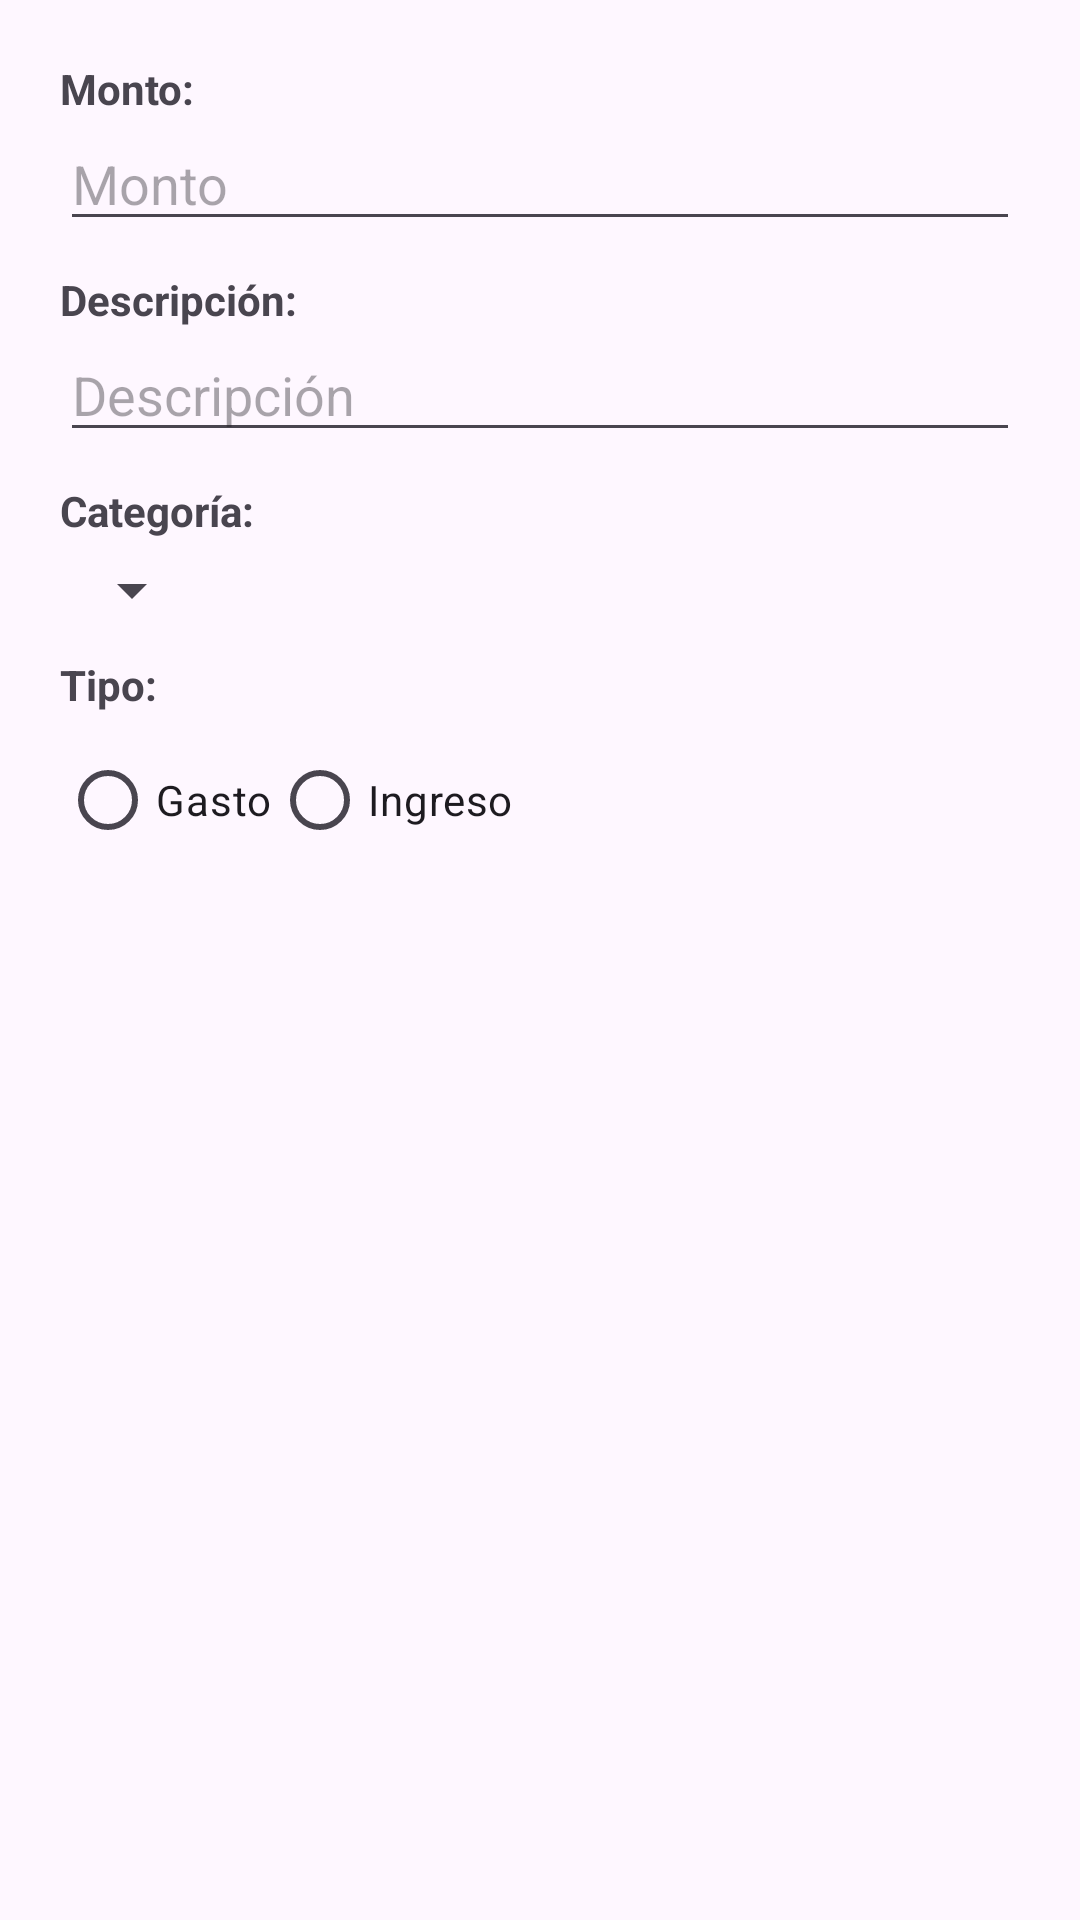

Write the Android layout XML for this screen, with the resource values it uses.
<!-- AndroidManifest.xml: application theme Theme.MisGastosAM -->
<!-- res/layout/dialog_edit_transaction.xml -->
<?xml version="1.0" encoding="utf-8"?>
<LinearLayout xmlns:android="http://schemas.android.com/apk/res/android"
    android:layout_width="match_parent"
    android:layout_height="wrap_content"
    android:orientation="vertical"
    android:padding="20dp">

    <TextView
        android:layout_width="wrap_content"
        android:layout_height="wrap_content"
        android:text="Monto:"
        android:textStyle="bold" />

    <EditText
        android:id="@+id/edit_dialog_amount"
        android:layout_width="match_parent"
        android:layout_height="wrap_content"
        android:inputType="numberDecimal"
        android:hint="Monto" />

    <TextView
        android:layout_width="wrap_content"
        android:layout_height="wrap_content"
        android:text="Descripción:"
        android:layout_marginTop="10dp"
        android:textStyle="bold" />

    <EditText
        android:id="@+id/edit_dialog_description"
        android:layout_width="match_parent"
        android:layout_height="wrap_content"
        android:inputType="textCapSentences"
        android:hint="Descripción" />

    <TextView
        android:layout_width="wrap_content"
        android:layout_height="wrap_content"
        android:text="Categoría:"
        android:layout_marginTop="10dp"
        android:textStyle="bold" />

    <Spinner
        android:id="@+id/edit_dialog_category_spinner"
        android:layout_width="wrap_content"
        android:layout_height="wrap_content"
        android:layout_marginTop="5dp" />

    <TextView
        android:layout_width="wrap_content"
        android:layout_height="wrap_content"
        android:text="Tipo:"
        android:layout_marginTop="10dp"
        android:textStyle="bold" />

    <RadioGroup
        android:id="@+id/edit_dialog_type_group"
        android:layout_width="match_parent"
        android:layout_height="wrap_content"
        android:orientation="horizontal"
        android:layout_marginTop="5dp">

        <RadioButton
            android:id="@+id/edit_dialog_radio_expense"
            android:layout_width="wrap_content"
            android:layout_height="wrap_content"
            android:text="Gasto" />

        <RadioButton
            android:id="@+id/edit_dialog_radio_income"
            android:layout_width="wrap_content"
            android:layout_height="wrap_content"
            android:text="Ingreso" />
    </RadioGroup>

</LinearLayout>
<!-- resources referenced by this layout -->
<resources>
  <style name="Theme.MisGastosAM" parent="Base.Theme.MisGastosAM" />
  <style name="Base.Theme.MisGastosAM" parent="Theme.Material3.DayNight.NoActionBar">
          
          
      </style>
</resources>
